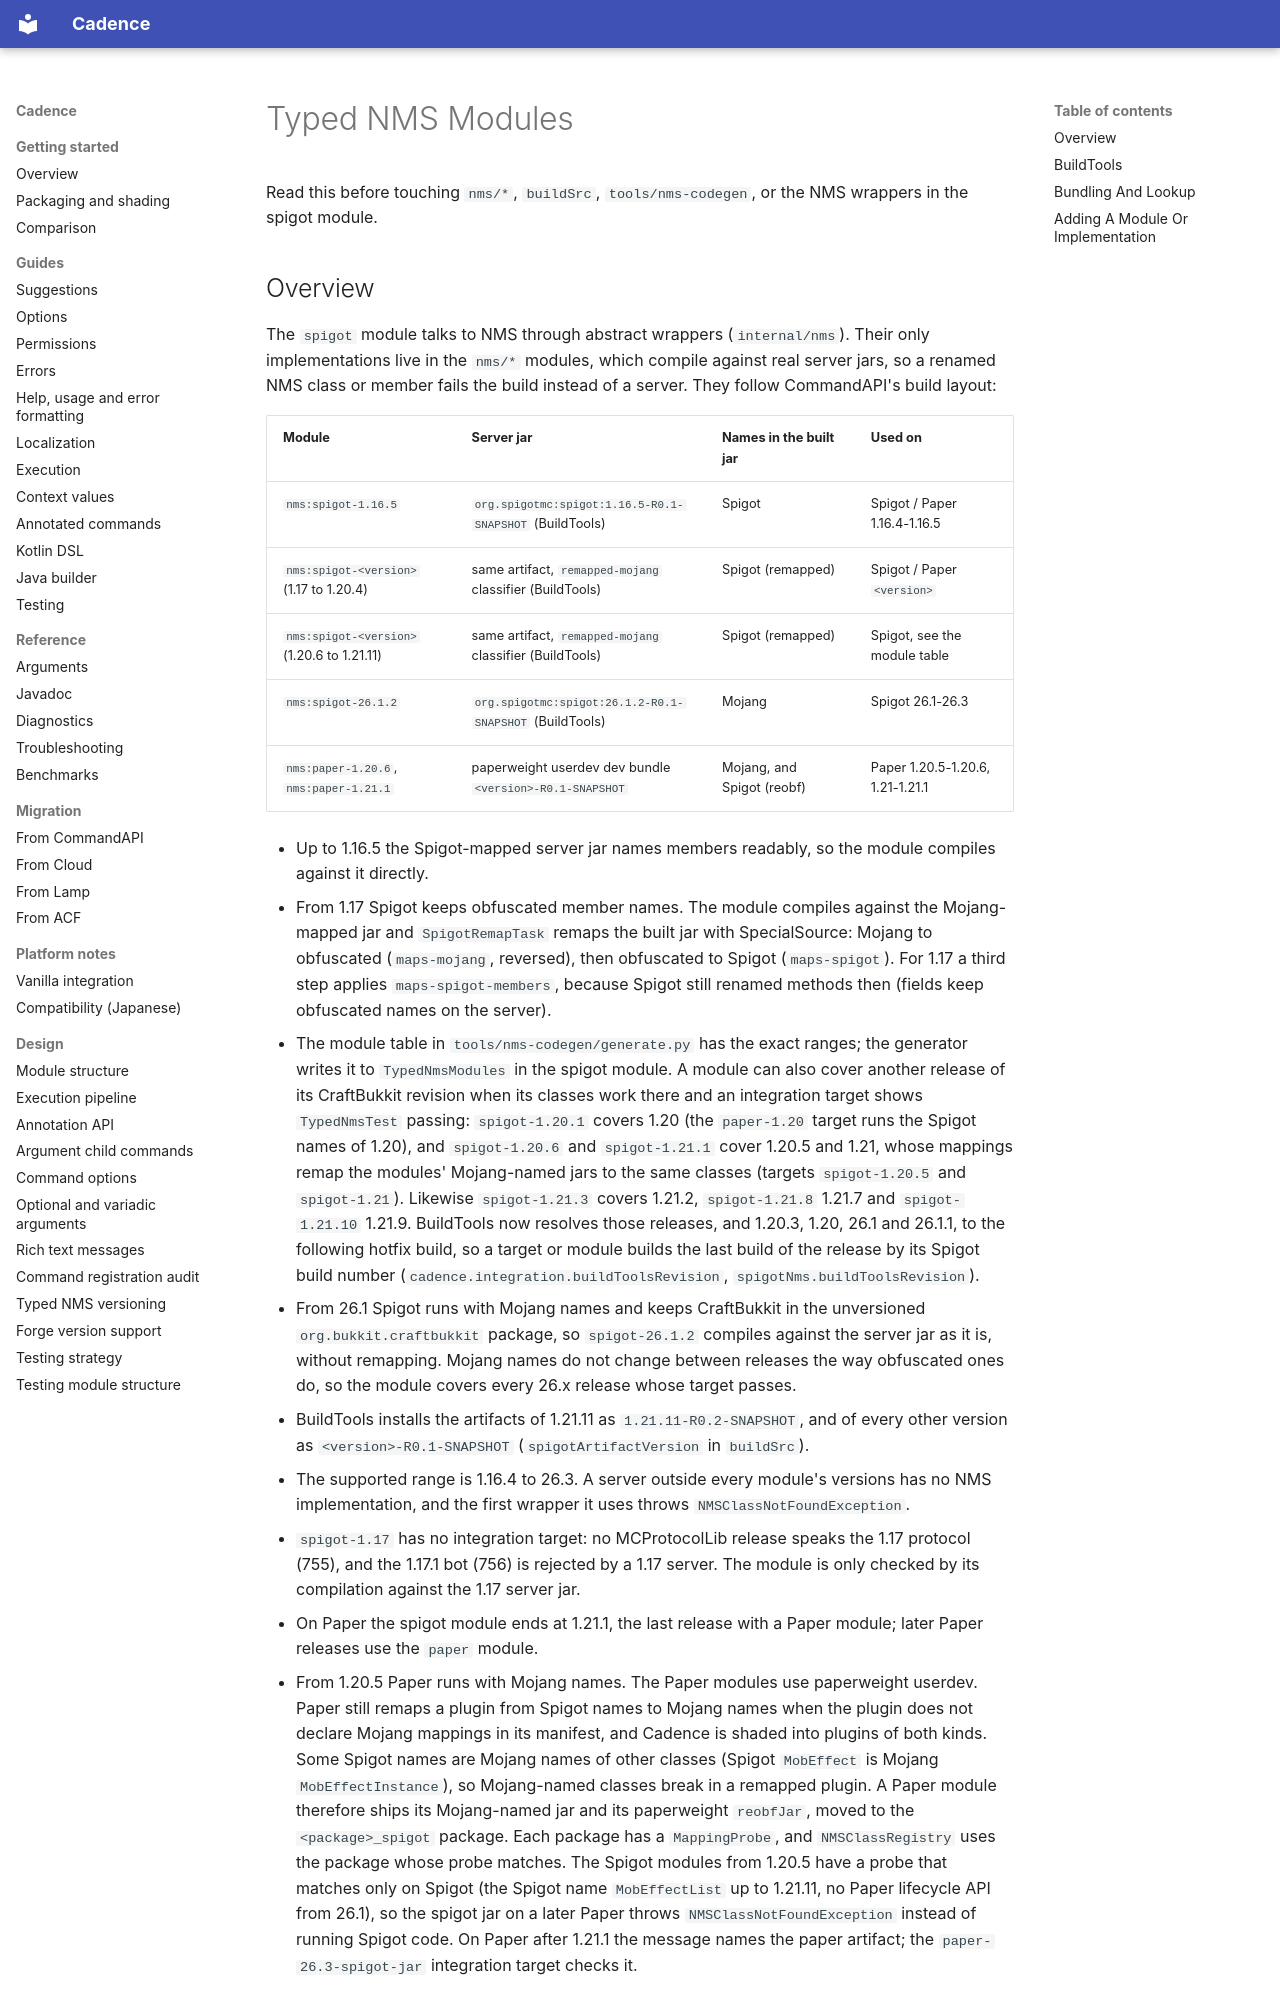

repository: Maru32768/CommandLib · page: agents/nms-build/index.html · generator: mkdocs

# Typed NMS Modules

Read this before touching `nms/*`, `buildSrc`, `tools/nms-codegen`, or the NMS wrappers in the spigot module.

## Overview

The `spigot` module talks to NMS through abstract wrappers (`internal/nms`). Their only implementations live in the
`nms/*` modules, which compile against real server jars, so a renamed NMS class or member fails the build instead of a
server. They follow CommandAPI's build layout:

| Module                                       | Server jar                                                 | Names in the built jar     | Used on                                 |
|----------------------------------------------|------------------------------------------------------------|----------------------------|-----------------------------------------|
| `nms:spigot-1.16.5`                          | `org.spigotmc:spigot:1.16.5-R0.1-SNAPSHOT` (BuildTools)    | Spigot                     | Spigot / Paper 1.16.4-1.16.5            |
| `nms:spigot-<version>` (1.17 to 1.20.4)      | same artifact, `remapped-mojang` classifier (BuildTools)   | Spigot (remapped)          | Spigot / Paper `<version>`              |
| `nms:spigot-<version>` (1.20.6 to 1.21.11)   | same artifact, `remapped-mojang` classifier (BuildTools)   | Spigot (remapped)          | Spigot, see the module table            |
| `nms:spigot-26.1.2`                          | `org.spigotmc:spigot:26.1.2-R0.1-SNAPSHOT` (BuildTools)    | Mojang                     | Spigot 26.1-26.3                        |
| `nms:paper-1.20.6`, `nms:paper-1.21.1`       | paperweight userdev dev bundle `<version>-R0.1-SNAPSHOT`   | Mojang, and Spigot (reobf) | Paper 1.20.5-1.20.6, 1.21-1.21.1        |

- Up to 1.16.5 the Spigot-mapped server jar names members readably, so the module compiles against it directly.
- From 1.17 Spigot keeps obfuscated member names. The module compiles against the Mojang-mapped jar and
  `SpigotRemapTask` remaps the built jar with SpecialSource: Mojang to obfuscated (`maps-mojang`, reversed), then
  obfuscated to Spigot (`maps-spigot`). For 1.17 a third step applies `maps-spigot-members`, because Spigot still
  renamed methods then (fields keep obfuscated names on the server).
- The module table in `tools/nms-codegen/generate.py` has the exact ranges; the generator writes it to
  `TypedNmsModules` in the spigot module. A module can also cover another release of its CraftBukkit revision when
  its classes work there and an integration target shows `TypedNmsTest` passing: `spigot-1.20.1` covers 1.20 (the
  `paper-1.20` target runs the Spigot names of 1.20), and `spigot-1.20.6` and `spigot-1.21.1` cover 1.20.5 and 1.21,
  whose mappings remap the modules' Mojang-named jars to the same classes (targets `spigot-1.20.5` and `spigot-1.21`).
  Likewise `spigot-1.21.3` covers 1.21.2, `spigot-1.21.8` 1.21.7 and `spigot-1.21.10` 1.21.9.
  BuildTools now resolves those releases, and 1.20.3, 1.20, 26.1 and 26.1.1, to the following hotfix build, so a
  target or module builds the last build of the release by its Spigot build number
  (`cadence.integration.buildToolsRevision`, `spigotNms.buildToolsRevision`).
- From 26.1 Spigot runs with Mojang names and keeps CraftBukkit in the unversioned `org.bukkit.craftbukkit` package,
  so `spigot-26.1.2` compiles against the server jar as it is, without remapping. Mojang names do not change between
  releases the way obfuscated ones do, so the module covers every 26.x release whose target passes.
- BuildTools installs the artifacts of 1.21.11 as `1.21.11-R0.2-SNAPSHOT`, and of every other version as
  `<version>-R0.1-SNAPSHOT` (`spigotArtifactVersion` in `buildSrc`).
- The supported range is 1.16.4 to 26.3. A server outside every module's versions has no NMS implementation, and
  the first wrapper it uses throws `NMSClassNotFoundException`.
- `spigot-1.17` has no integration target: no MCProtocolLib release speaks the 1.17 protocol (755), and the 1.17.1
  bot (756) is rejected by a 1.17 server. The module is only checked by its compilation against the 1.17 server jar.
- On Paper the spigot module ends at 1.21.1, the last release with a Paper module; later Paper releases use the
  `paper` module.
- From 1.20.5 Paper runs with Mojang names. The Paper modules use paperweight userdev. Paper still remaps a plugin
  from Spigot names to Mojang names when the plugin does not declare Mojang mappings in its manifest, and Cadence
  is shaded into plugins of both kinds. Some Spigot names are Mojang names of other classes (Spigot `MobEffect` is
  Mojang `MobEffectInstance`), so Mojang-named classes break in a remapped plugin. A Paper module therefore ships its
  Mojang-named jar and its paperweight `reobfJar`, moved to the `<package>_spigot` package. Each package has a
  `MappingProbe`, and `NMSClassRegistry` uses the package whose probe matches. The Spigot modules from 1.20.5 have a
  probe that matches only on Spigot (the Spigot name `MobEffectList` up to 1.21.11, no Paper lifecycle API from
  26.1), so the spigot jar on a later Paper throws `NMSClassNotFoundException` instead of running Spigot code. On Paper
  after 1.21.1 the message names the paper artifact; the `paper-26.3-spigot-jar` integration target checks it.
